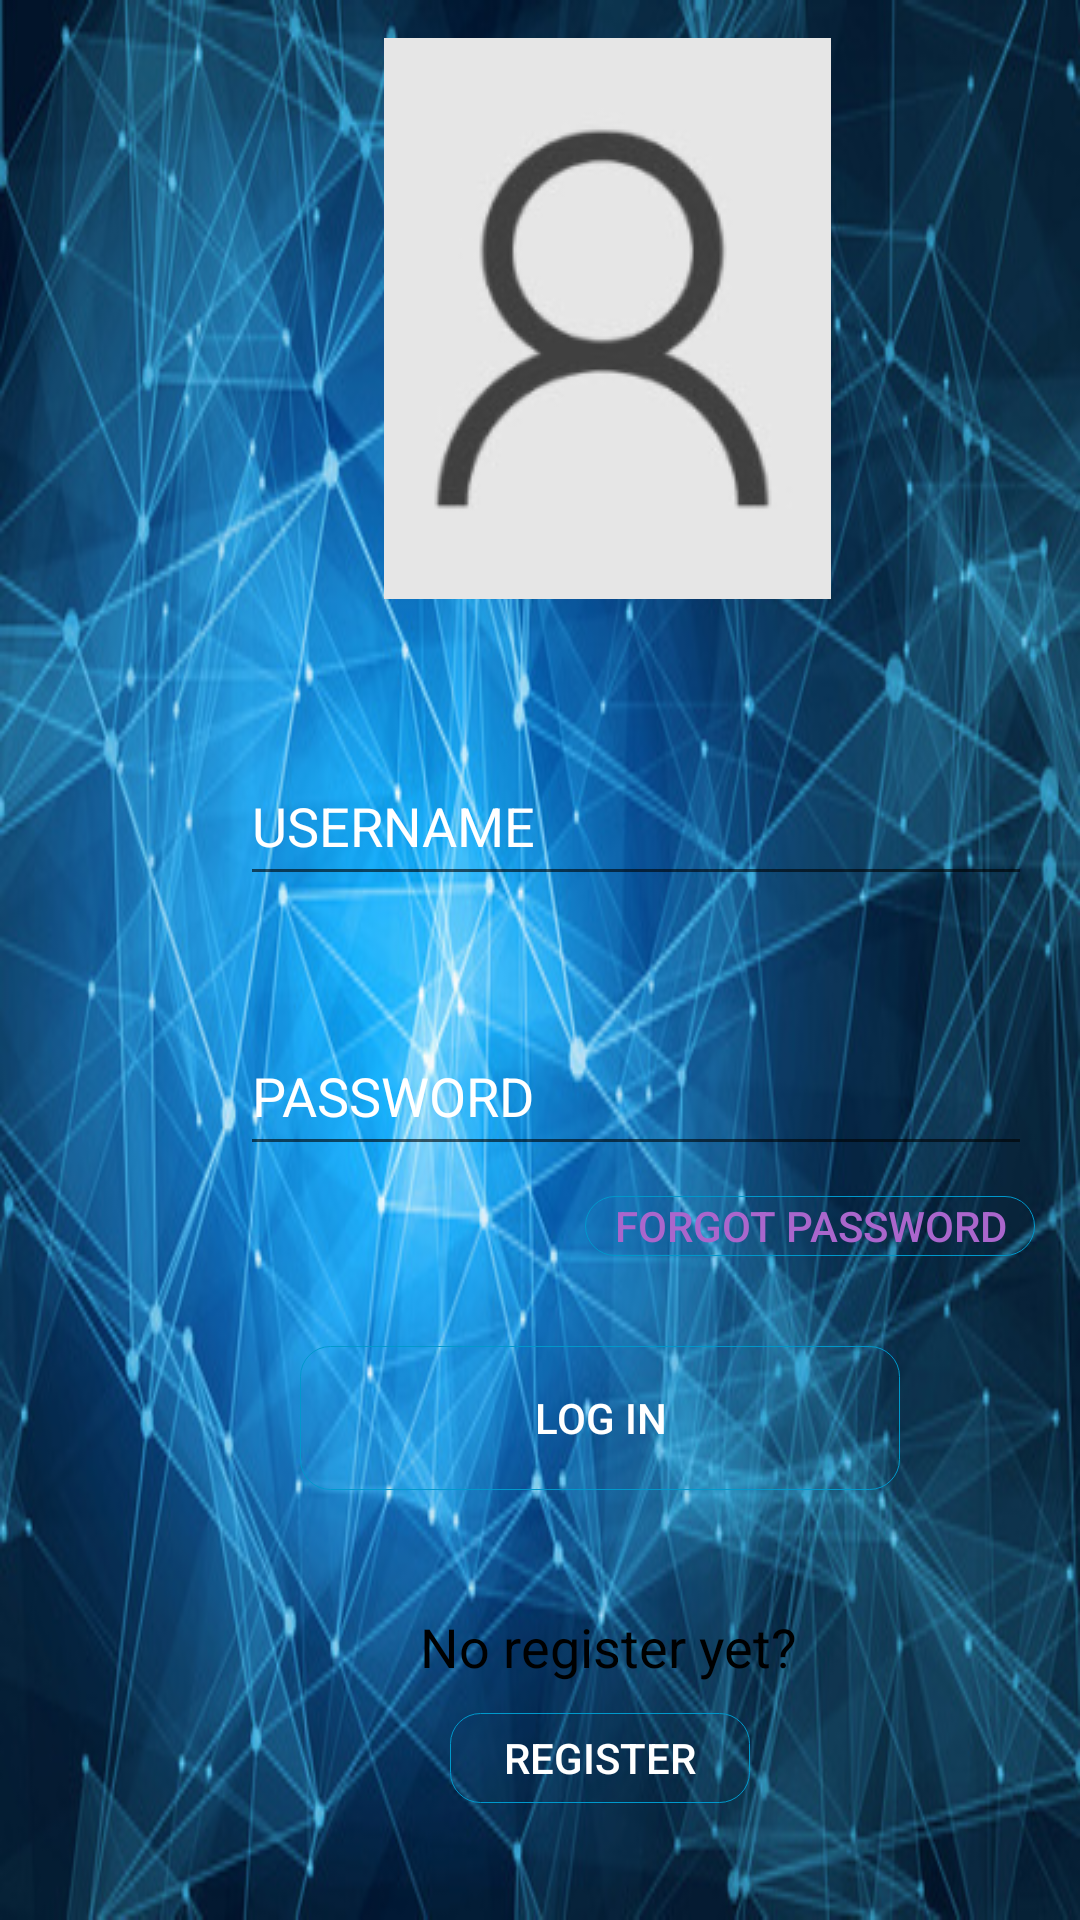

Produce the Android XML layout that renders to this screen, including the resource entries it uses.
<!-- AndroidManifest.xml: application theme Theme.FOODTIP -->
<!-- res/layout/activity_login.xml -->
<?xml version="1.0" encoding="utf-8"?>
<androidx.constraintlayout.widget.ConstraintLayout xmlns:android="http://schemas.android.com/apk/res/android"
    xmlns:app="http://schemas.android.com/apk/res-auto"
    xmlns:tools="http://schemas.android.com/tools"
    android:layout_width="match_parent"
    android:layout_height="match_parent"
    android:background="@drawable/login_background">
    <LinearLayout
        android:id="@+id/LinearLayout"
        android:layout_width="match_parent"
        android:layout_height="wrap_content"
        android:orientation="vertical"
        android:visibility="visible"
        app:layout_constraintBottom_toBottomOf="parent"
        app:layout_constraintTop_toTopOf="parent"
        app:layout_constraintVertical_bias="0.245"
        tools:layout_editor_absoluteX="0dp">

        <ImageView
            android:id="@+id/imageView"
            android:layout_width="149dp"
            android:layout_height="187dp"
            android:layout_marginHorizontal="100dp"
            android:layout_marginStart="128dp"
            android:layout_marginTop="0dp"
            android:contentDescription="@string/user_login_DescriptionContent"
            android:scaleType="center"
            android:visibility="visible"
            app:layout_constraintStart_toStartOf="parent"
            app:layout_constraintTop_toTopOf="parent"
            app:srcCompat="@drawable/user_login" />

        <EditText
            android:id="@+id/UserNameEditTextLogIn"
            android:layout_width="264dp"
            android:layout_height="50dp"
            android:layout_marginStart="80dp"
            android:layout_marginTop="49dp"
            android:ems="12"
            android:hint="@string/Username"
            android:inputType="text"
            android:textColor="@android:color/white"
            android:textColorHint="@android:color/white"
            tools:ignore="MissingConstraints"
            android:autofillHints="username" />


        <EditText
            android:id="@+id/PasswordEditTextLogIn"
            android:layout_width="264dp"
            android:layout_height="50dp"
            android:layout_marginStart="80dp"
            android:layout_marginTop="40dp"
            android:ems="16"
            android:hint="@string/Password"
            android:inputType="textPassword"
            android:textColor="@android:color/white"
            android:textColorHint="@android:color/white"
            android:autofillHints="password" />
        <Button
            android:id="@+id/forgotPasswordButton"
            android:layout_width="150dp"
            android:layout_height="20dp"
            android:layout_marginStart="195dp"
            android:layout_marginTop="10dp"
            android:background="@drawable/button_login_style"

            android:text="@string/forgotPassword"
            android:textColor="@android:color/holo_purple" />
        <Button
            android:id="@+id/loginButton"
            android:layout_width="200dp"
            android:layout_height="48dp"
            android:layout_marginStart="100dp"
            android:layout_marginTop="30dp"
            android:background="@drawable/button_login_style"
            android:text="@string/Login"
            android:textColor="@android:color/white" />

        <TextView
            android:id="@+id/forgotPasswordTextView"
            android:layout_width="wrap_content"
            android:layout_height="wrap_content"
            android:layout_marginStart="140dp"
            android:layout_marginTop="40dp"
            android:text="@string/noRegisterTextView"
            android:textSize="18sp"
            android:textColor="@android:color/black"
            android:shadowColor="@color/black"
            tools:layout_editor_absoluteX="166dp"
            tools:layout_editor_absoluteY="599dp" />
        <Button
            android:id="@+id/RegisterButton"
            android:layout_width="100dp"
            android:layout_height="30dp"
            android:layout_marginStart="150dp"
            android:layout_marginTop="10dp"
            android:background="@drawable/button_login_style"
            android:text="@string/RegisterButtonText"
            android:textColor="@android:color/white" />

    </LinearLayout>




</androidx.constraintlayout.widget.ConstraintLayout>
<!-- resources referenced by this layout -->
<resources>
  <color name="black">#FF000000</color>
  <!-- drawable button_login_style (drawable) -->
  <?xml version="1.0" encoding="utf-8"?>
  <shape android:shape="rectangle"
      xmlns:android="http://schemas.android.com/apk/res/android">
  
      
      <solid android:color="@android:color/transparent"/>
  
      
      <stroke android:width="0.5px" android:color="@android:color/holo_blue_dark" />
  
      
      <corners android:radius="10dp"/>
  </shape>
  <!-- drawable login_background: jpg bitmap (drawable, 111427 bytes) -->
  <!-- drawable user_login: png bitmap (drawable, 17819 bytes) -->
  <string name="Login">LOG IN</string>
  <string name="Password">PASSWORD</string>
  <string name="RegisterButtonText">REGISTER</string>
  <string name="Username">USERNAME</string>
  <string name="forgotPassword">FORGOT PASSWORD</string>
  <string name="noRegisterTextView">No register yet?</string>
  <string name="user_login_DescriptionContent">User Log in</string>
  <style name="Theme.FOODTIP" parent="Theme.MaterialComponents.DayNight.DarkActionBar.Bridge">
          
          <item name="colorPrimary">@color/purple_500</item>
          <item name="colorPrimaryVariant">@color/purple_700</item>
          <item name="colorOnPrimary">@color/white</item>
          
          <item name="colorSecondary">@color/teal_200</item>
          <item name="colorSecondaryVariant">@color/teal_700</item>
          <item name="colorOnSecondary">@color/black</item>
          
          <item name="android:statusBarColor" tools:targetApi="l">?attr/colorPrimaryVariant</item>
          
      </style>
  <color name="purple_500">#FF6200EE</color>
  <color name="purple_700">#FF3700B3</color>
  <color name="white">#FFFFFFFF</color>
  <color name="teal_200">#FF03DAC5</color>
  <color name="teal_700">#FF018786</color>
</resources>
